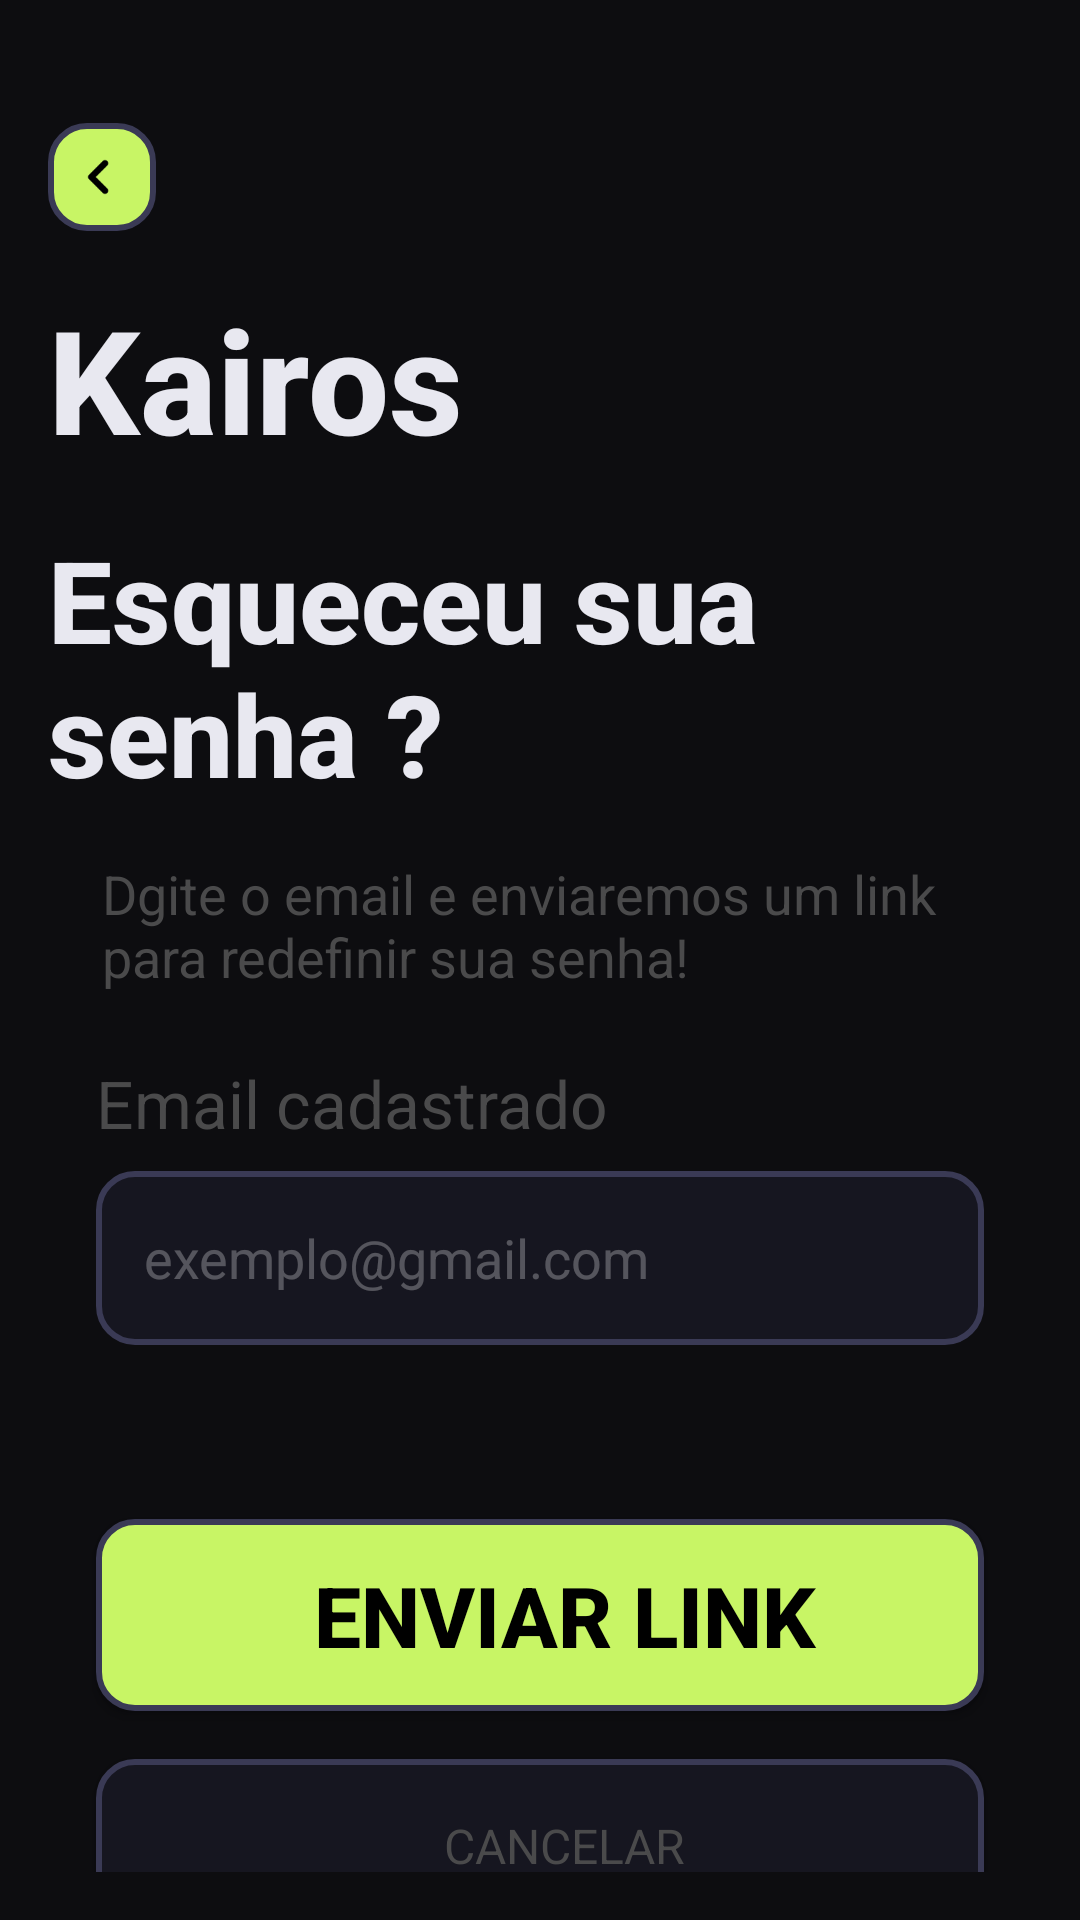

The Android layout XML behind this screen, and the referenced resources:
<!-- AndroidManifest.xml: application theme Theme.KairosFlowApp -->
<!-- res/layout/fragment_confirm_email.xml -->
<?xml version="1.0" encoding="utf-8"?>
<LinearLayout xmlns:android="http://schemas.android.com/apk/res/android"
    xmlns:tools="http://schemas.android.com/tools"
    android:layout_width="match_parent"
    android:layout_height="match_parent"
    xmlns:app="http://schemas.android.com/apk/res-auto"
    android:orientation="vertical"
    tools:context=".Ui.Auth.ConfirmEmailFragment">


    <com.google.android.material.appbar.AppBarLayout
        android:id="@+id/appbarRegister"
        android:layout_width="match_parent"
        android:layout_height="wrap_content">

        <androidx.appcompat.widget.Toolbar
            android:id="@+id/toolbar"
            android:layout_width="match_parent"
            android:paddingTop="40dp"
            android:layout_height="78dp"
            android:background="@color/background">

            <ImageButton
                android:id="@+id/btn_voltarConfirmEmail"
                android:contentDescription="Voltar"
                android:layout_width="36dp"
                android:layout_height="36dp"
                android:scaleType="centerCrop"
                android:padding="6dp"
                android:background="@drawable/bg_btn_primary"
                android:src="@drawable/ic_arrow_compact_left" />



        </androidx.appcompat.widget.Toolbar>
    </com.google.android.material.appbar.AppBarLayout>

    <LinearLayout
        android:id="@+id/linearLayout"
        android:layout_width="match_parent"
        android:layout_height="match_parent"
        android:background="@color/background"
        android:orientation="vertical"
        android:padding="16dp">

        <TextView
            android:layout_width="wrap_content"
            android:layout_height="wrap_content"
            android:fontFamily="sans-serif-medium"
            android:text="Kairos"
            android:textColor="@color/txt_color"
            android:textSize="48sp"
            android:textStyle="bold" />


        <TextView
            android:layout_width="wrap_content"
            android:layout_height="wrap_content"
            android:layout_gravity="center"
            android:layout_marginTop="16dp"
            android:fontFamily="sans-serif-medium"
            android:text="Esqueceu sua  senha ?"
            android:textColor="@color/txt_color"
            android:textSize="38sp"
            android:textStyle="bold" />


        <TextView
            android:layout_width="wrap_content"
            android:layout_height="wrap_content"
            android:layout_marginTop="16dp"
            android:paddingLeft="18dp"
            android:text="Dgite o email e enviaremos um link para redefinir sua senha!"
            android:textColor="#4A4A4B"
            android:textSize="18sp"
            android:textStyle="normal" />


        <TextView
            android:layout_width="wrap_content"
            android:layout_height="wrap_content"
            android:layout_marginTop="22dp"
            android:paddingLeft="16dp"
            android:text="Email cadastrado"
            android:textColor="#4A4A4B"
            android:textSize="22sp"
            android:textStyle="normal" />

        <EditText
            android:layout_width="match_parent"
            android:layout_height="58dp"
            android:layout_marginStart="16dp"
            android:layout_marginTop="8dp"
            android:layout_marginEnd="16dp"
            android:background="@drawable/bg_edt_text"
            android:hint="exemplo@gmail.com"
            android:inputType="textPassword"
            android:textColorHint="#46FFFFFF" />


        <androidx.appcompat.widget.AppCompatButton
            android:id="@+id/btn_enviarLink"
            android:layout_width="match_parent"
            android:layout_height="64dp"
            android:layout_marginStart="16dp"
            android:layout_marginTop="58dp"
            android:layout_marginEnd="16dp"
            android:background="@drawable/bg_btn_primary"
            android:focusable="true"
            android:text="Enviar Link"
            android:textColor="@color/black"
            android:textSize="28sp"
            android:textStyle="bold" />


        <Button
            android:id="@+id/btn_cancelarConfirmEmail"
            android:layout_width="match_parent"
            android:layout_height="58dp"
            android:layout_marginStart="16dp"
            android:layout_marginTop="16dp"
            android:layout_marginEnd="16dp"
            android:background="@drawable/bg_edt_text"
            android:fontFamily="sans-serif"
            android:text="Cancelar"
            android:textColor="#4A4A4B"
            android:textSize="16sp"
            android:textStyle="normal" />

        <androidx.cardview.widget.CardView
            android:layout_width="match_parent"
            android:layout_height="80dp"
            android:layout_marginStart="16dp"
            android:layout_marginTop="24dp"
            android:layout_marginEnd="16dp"
            android:backgroundTint="#ED141419"
            app:cardCornerRadius="16dp">

            <TextView
                android:layout_width="wrap_content"
                android:layout_height="wrap_content"
                android:layout_gravity="center_vertical"
                android:layout_marginStart="16dp"
                android:layout_marginEnd="16dp"
                android:gravity="center"
                android:text="Verifique a caixa de entrada e span, o link expira em 30 minutos!"
                android:textColor="#4A4A4B"
                android:textSize="18dp" />
        </androidx.cardview.widget.CardView>


    </LinearLayout>

</LinearLayout>
<!-- resources referenced by this layout -->
<resources>
  <color name="background">#0D0D10</color>
  <color name="black">#FF000000</color>
  <color name="txt_color">#E8E8F0</color>
  <!-- drawable bg_btn_primary (drawable) -->
  <?xml version="1.0" encoding="utf-8"?>
  <shape xmlns:android="http://schemas.android.com/apk/res/android"
      android:shape="rectangle">
  
      <corners android:radius="12dp"/>
  
      <solid android:color="#C8F565"/>
      <padding
          android:bottom="0dp"
          android:top="0dp"
          android:left="16dp"
          android:right="0dp"/>
  
      <stroke android:color="#3A3A55"
          android:width="2dp"/>
  
  </shape>
  <!-- drawable bg_edt_text (drawable) -->
  <?xml version="1.0" encoding="utf-8"?>
  <shape xmlns:android="http://schemas.android.com/apk/res/android"
      android:shape="rectangle">
  
      <corners android:radius="12dp"/>
  
      <solid android:color="#161620"/>
      <padding
          android:bottom="0dp"
          android:top="0dp"
          android:left="16dp"
          android:right="0dp"/>
  
      <stroke android:color="#3A3A55"
          android:width="2dp"/>
  
  
  
  
  </shape>
  <!-- drawable ic_arrow_compact_left: png bitmap (drawable, 429 bytes) -->
  <style name="Theme.KairosFlowApp" parent="Base.Theme.KairosFlowApp" />
  <style name="Base.Theme.KairosFlowApp" parent="Theme.AppCompat.DayNight.NoActionBar">
  
      </style>
</resources>
